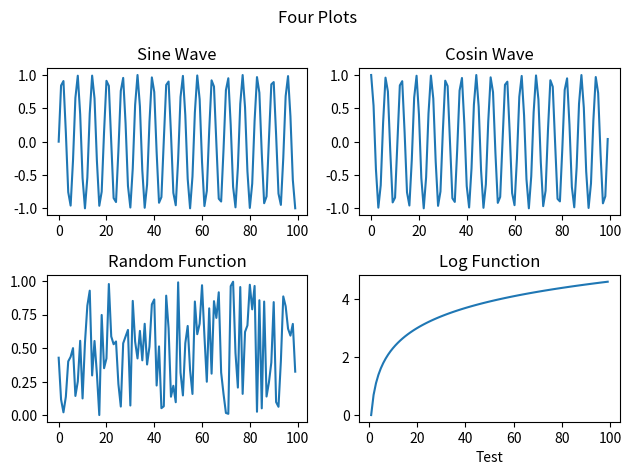

This figure's Python source:
import numpy as np
import matplotlib.pyplot as plt
from matplotlib import style

x = np.arange(100)

fig, axs = plt.subplots(2,2)

axs[0,0].plot(x,np.sin(x))
axs[0,0].set_title("Sine Wave")

axs[0,1].plot(x,np.cos(x))
axs[0,1].set_title("Cosin Wave")

axs[1,0].plot(x, np.random.random(100))
axs[1,0].set_title("Random Function")

axs[1,1].plot(x, np.log(x))
axs[1,1].set_title("Log Function")
axs[1,1].set_xlabel("Test")

fig.suptitle("Four Plots")

plt.tight_layout()

plt.savefig("fourplots.png", dpi = 300,
            transparent=False, bbox_inches= "tight",
            pad_inches = 1.2)
